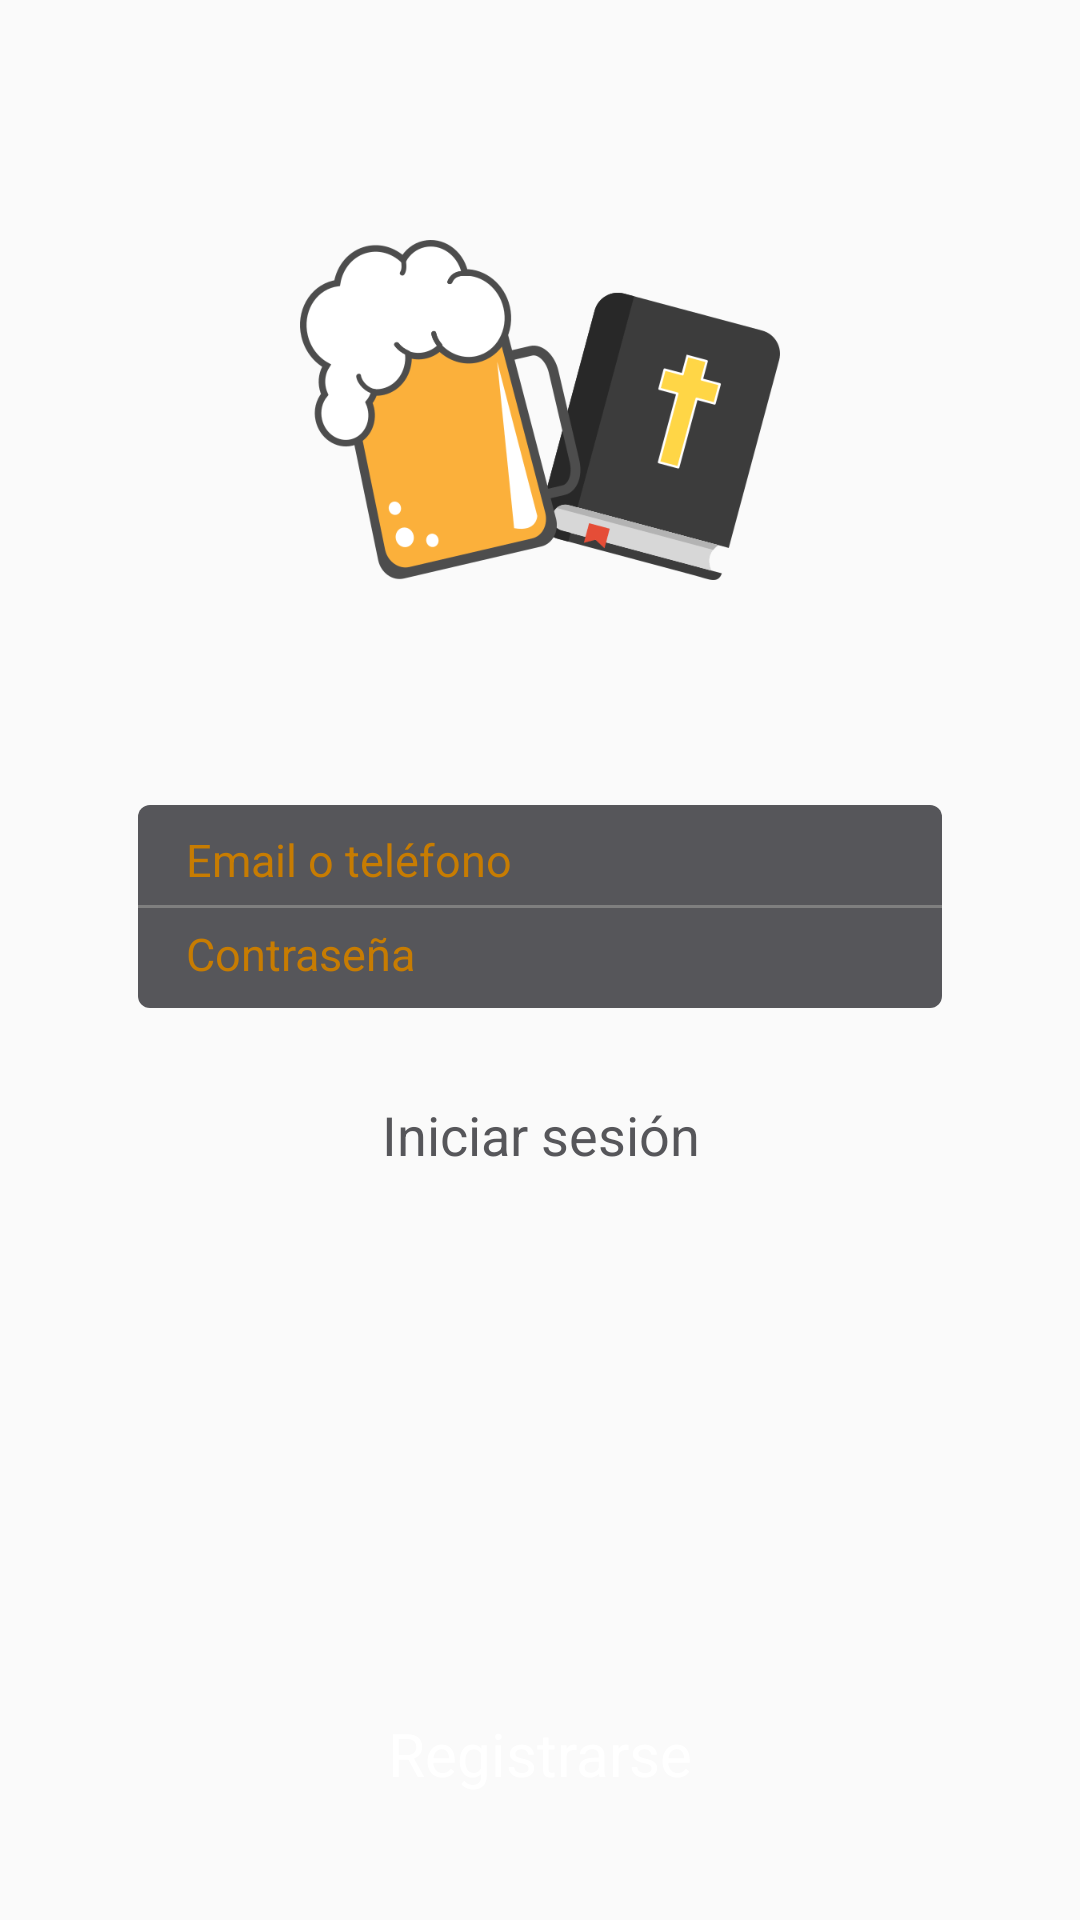

Android layout source for this screen:
<!-- AndroidManifest.xml: application theme AppTheme -->
<!-- res/layout/act_login.xml -->
<?xml version="1.0" encoding="utf-8"?>
<android.support.constraint.ConstraintLayout xmlns:android="http://schemas.android.com/apk/res/android"
    xmlns:app="http://schemas.android.com/apk/res-auto"
    xmlns:tools="http://schemas.android.com/tools"
    android:layout_width="match_parent"
    android:layout_height="match_parent"
    tools:context="com.drurch.actLogin">

    <ImageView
        android:id="@+id/ivDrurchLogo"
        android:layout_width="160dp"
        android:layout_height="wrap_content"
        android:layout_marginTop="80dp"
        android:adjustViewBounds="true"
        app:layout_constraintLeft_toLeftOf="parent"
        app:layout_constraintRight_toRightOf="parent"
        app:layout_constraintTop_toTopOf="parent"
        app:srcCompat="@drawable/logo_drush" />

    <LinearLayout
        android:id="@+id/llDatosSesion"
        android:layout_width="268dp"
        android:layout_height="wrap_content"
        android:layout_marginTop="75dp"
        android:background="@drawable/square_round"
        android:orientation="vertical"
        app:layout_constraintLeft_toLeftOf="parent"
        app:layout_constraintRight_toRightOf="parent"
        app:layout_constraintTop_toBottomOf="@+id/ivDrurchLogo">

        <EditText
            android:id="@+id/etCorreoTelefono"
            android:layout_width="match_parent"
            android:layout_height="wrap_content"
            android:layout_weight="1"
            android:background="@android:color/transparent"
            android:ems="10"
            android:hint="Email o teléfono"
            android:inputType="textEmailAddress"
            android:maxLines="1"
            android:paddingBottom="5dp"
            android:paddingLeft="@dimen/activity_horizontal_margin"
            android:paddingRight="@dimen/activity_horizontal_margin"
            android:paddingTop="8dp"
            android:textColorHighlight="@color/colorPrimary"
            android:textColorHint="@color/colorPrimaryDark"
            android:textSize="15dp" />

        <SurfaceView
            android:layout_width="match_parent"
            android:layout_height="1dp"
            android:layout_weight="1"
            android:background="@android:color/white" />

        <EditText
            android:id="@+id/etContrasena"
            android:layout_width="match_parent"
            android:layout_height="wrap_content"
            android:layout_weight="1"
            android:background="@android:color/transparent"
            android:ems="10"
            android:hint="Contraseña"
            android:inputType="textPassword"
            android:maxLines="1"
            android:paddingBottom="8dp"
            android:paddingLeft="@dimen/activity_horizontal_margin"
            android:paddingRight="@dimen/activity_horizontal_margin"
            android:paddingTop="5dp"
            android:textColor="@color/colorPrimary"
            android:textColorHint="@color/colorPrimaryDark"
            android:textSize="15dp" />

    </LinearLayout>

    <TextView
        android:id="@+id/tvIniciarSesion"
        android:layout_width="wrap_content"
        android:layout_height="wrap_content"
        android:layout_marginTop="30dp"
        android:text="Iniciar sesión"
        android:textColor="@color/colorDark"
        android:textSize="18dp"
        app:layout_constraintHorizontal_bias="0.501"
        app:layout_constraintLeft_toLeftOf="parent"
        app:layout_constraintRight_toRightOf="parent"
        app:layout_constraintTop_toBottomOf="@+id/llDatosSesion" />

    <TextView
        android:id="@+id/tvRegistrarse"
        android:layout_width="wrap_content"
        android:layout_height="wrap_content"
        android:layout_marginBottom="42dp"
        android:text="Registrarse"
        android:textColor="@android:color/white"
        android:textSize="20dp"
        app:layout_constraintBottom_toBottomOf="parent"
        app:layout_constraintLeft_toLeftOf="parent"
        app:layout_constraintRight_toRightOf="parent" />

</android.support.constraint.ConstraintLayout>
<!-- resources referenced by this layout -->
<resources>
  <color name="colorDark">#56565a</color>
  <color name="colorPrimary">#ffab40</color>
  <color name="colorPrimaryDark">#c77c02</color>
  <dimen name="activity_horizontal_margin">16dp</dimen>
  <!-- drawable logo_drush: png bitmap (drawable, 15509 bytes) -->
  <!-- drawable square_round (drawable) -->
  <?xml version="1.0" encoding="UTF-8"?>
  <shape xmlns:android="http://schemas.android.com/apk/res/android"
          android:shape="rectangle">
      <solid android:color="@color/colorDark"/>
  
      <corners android:radius="4dip"/>
  </shape>
  <style name="AppTheme" parent="Theme.AppCompat.Light.DarkActionBar">
          
          <item name="colorPrimary">@color/colorPrimary</item>
          <item name="colorPrimaryDark">@color/colorPrimaryDark</item>
          <item name="colorAccent">@color/colorAccent</item>
      </style>
  <color name="colorAccent">#3b81fb</color>
</resources>
